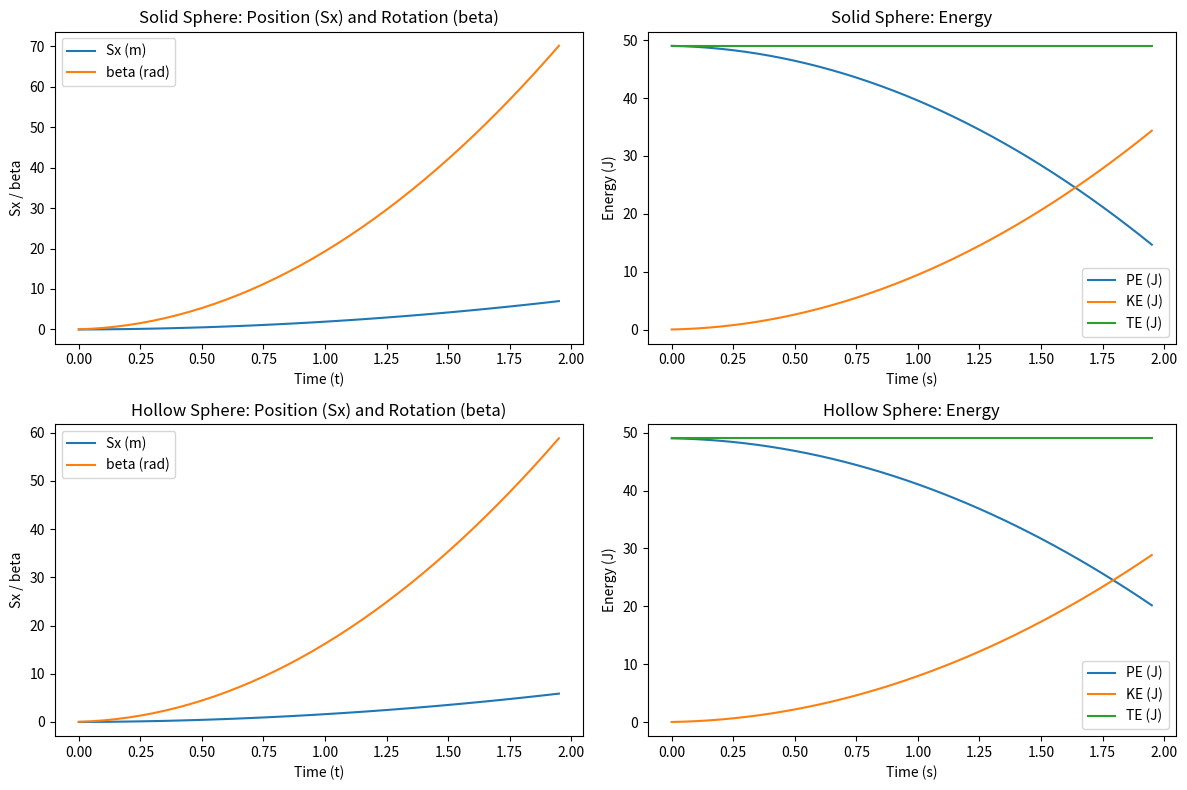

Source code (Python):
import numpy as np
import matplotlib.pyplot as plt
import pandas as pd

# Constants
g = 9.81  # gravity (m/s^2)
alpha = np.radians(30)  # slope of the incline in radians
r = 0.1  # radius of the spheres (m)
m = 1.0  # mass of the spheres (kg)
h = 5.0  # height of the slope (m)

# Time parameters
dt = 0.05  # time step (s)
duration = 2.0  # duration of simulation (s)

# Moments of inertia
I_b = 2/5 * m * r**2  # Solid sphere
I_d = 2/3 * m * r**2  # Hollow sphere


def calculate_energies(Vx, w, I, yc, m, g):
    PE = m * g * yc
    KE_translational = 0.5 * m * Vx**2
    KE_rotational = 0.5 * I * w**2
    KE = KE_translational + KE_rotational
    TE = PE + KE
    return PE, KE, TE


# Modified update_state function to use the midpoint method
def update_state_midpoint(Sx, Vx, beta, w, I):
    # Step 1: Calculate initial acceleration and angular acceleration
    a_initial = g * np.sin(alpha) / (1 + I / (m * r**2))
    eps_initial = a_initial / r

    # Step 2: Update to midpoint values for velocity and angular velocity
    Vx_mid = Vx + a_initial * dt / 2
    w_mid = w + eps_initial * dt / 2

    # Step 3: Calculate acceleration and angular acceleration at midpoint
    a_mid = g * np.sin(alpha) / (1 + I / (m * r**2))
    eps_mid = a_mid / r

    # Step 4: Update actual state using midpoint values
    Sx += Vx_mid * dt
    Vx += a_mid * dt
    beta += w_mid * dt
    w += eps_mid * dt

    # Calculate x and y components of the position
    xc = Sx * np.cos(alpha)
    yc = h - Sx * np.sin(alpha)

    # Calculate energies
    PE, KE, TE = calculate_energies(Vx, w, I, yc, m, g)

    return Sx, Vx, beta, w, a_mid, eps_mid, xc, yc, PE, KE, TE


# Function to run the simulation with the midpoint method
def run_simulation_midpoint(I):
    time_steps = int(duration / dt)
    data = np.zeros((time_steps, 12))

    Sx = Vx = beta = w = 0

    for i in range(time_steps):
        t = i * dt
        Sx, Vx, beta, w, a, eps, xc, yc, PE, KE, TE = update_state_midpoint(Sx, Vx, beta, w, I)
        data[i] = [t, Sx, Vx, beta, w, a, eps, xc, yc, PE, KE, TE]

    return pd.DataFrame(data, columns=["t", "Sx", "Vx", "beta", "w", "a", "eps", "xc", "yc", "PE", "KE", "TE"])


# Running the simulation for both solid and hollow spheres using the midpoint method
df_solid_midpoint = run_simulation_midpoint(I_b)
df_hollow_midpoint = run_simulation_midpoint(I_d)


# Plotting the results, adjusted with new variable names
plt.figure(figsize=(12, 8))

# Plot for the solid sphere
plt.subplot(2, 2, 1)
plt.plot(df_solid_midpoint["t"], df_solid_midpoint["Sx"], label='Sx (m)')
plt.plot(df_solid_midpoint["t"], df_solid_midpoint["beta"], label='beta (rad)')
plt.title('Solid Sphere: Position (Sx) and Rotation (beta)')
plt.xlabel('Time (t)')
plt.ylabel('Sx / beta')
plt.legend()

# Plot for the hollow sphere
plt.subplot(2, 2, 3)
plt.plot(df_hollow_midpoint["t"], df_hollow_midpoint["Sx"], label='Sx (m)')
plt.plot(df_hollow_midpoint["t"], df_hollow_midpoint["beta"], label='beta (rad)')
plt.title('Hollow Sphere: Position (Sx) and Rotation (beta)')
plt.xlabel('Time (t)')
plt.ylabel('Sx / beta')
plt.legend()

# Add plots for energy
plt.subplot(2, 2, 2)
plt.plot(df_solid_midpoint["t"], df_solid_midpoint["PE"], label='PE (J)')
plt.plot(df_solid_midpoint["t"], df_solid_midpoint["KE"], label='KE (J)')
plt.plot(df_solid_midpoint["t"], df_solid_midpoint["TE"], label='TE (J)')
plt.title('Solid Sphere: Energy')
plt.xlabel('Time (s)')
plt.ylabel('Energy (J)')
plt.legend()

plt.subplot(2, 2, 4)
plt.plot(df_hollow_midpoint["t"], df_hollow_midpoint["PE"], label='PE (J)')
plt.plot(df_hollow_midpoint["t"], df_hollow_midpoint["KE"], label='KE (J)')
plt.plot(df_hollow_midpoint["t"], df_hollow_midpoint["TE"], label='TE (J)')
plt.title('Hollow Sphere: Energy')
plt.xlabel('Time (s)')
plt.ylabel('Energy (J)')
plt.legend()

plt.tight_layout()
plt.show()
